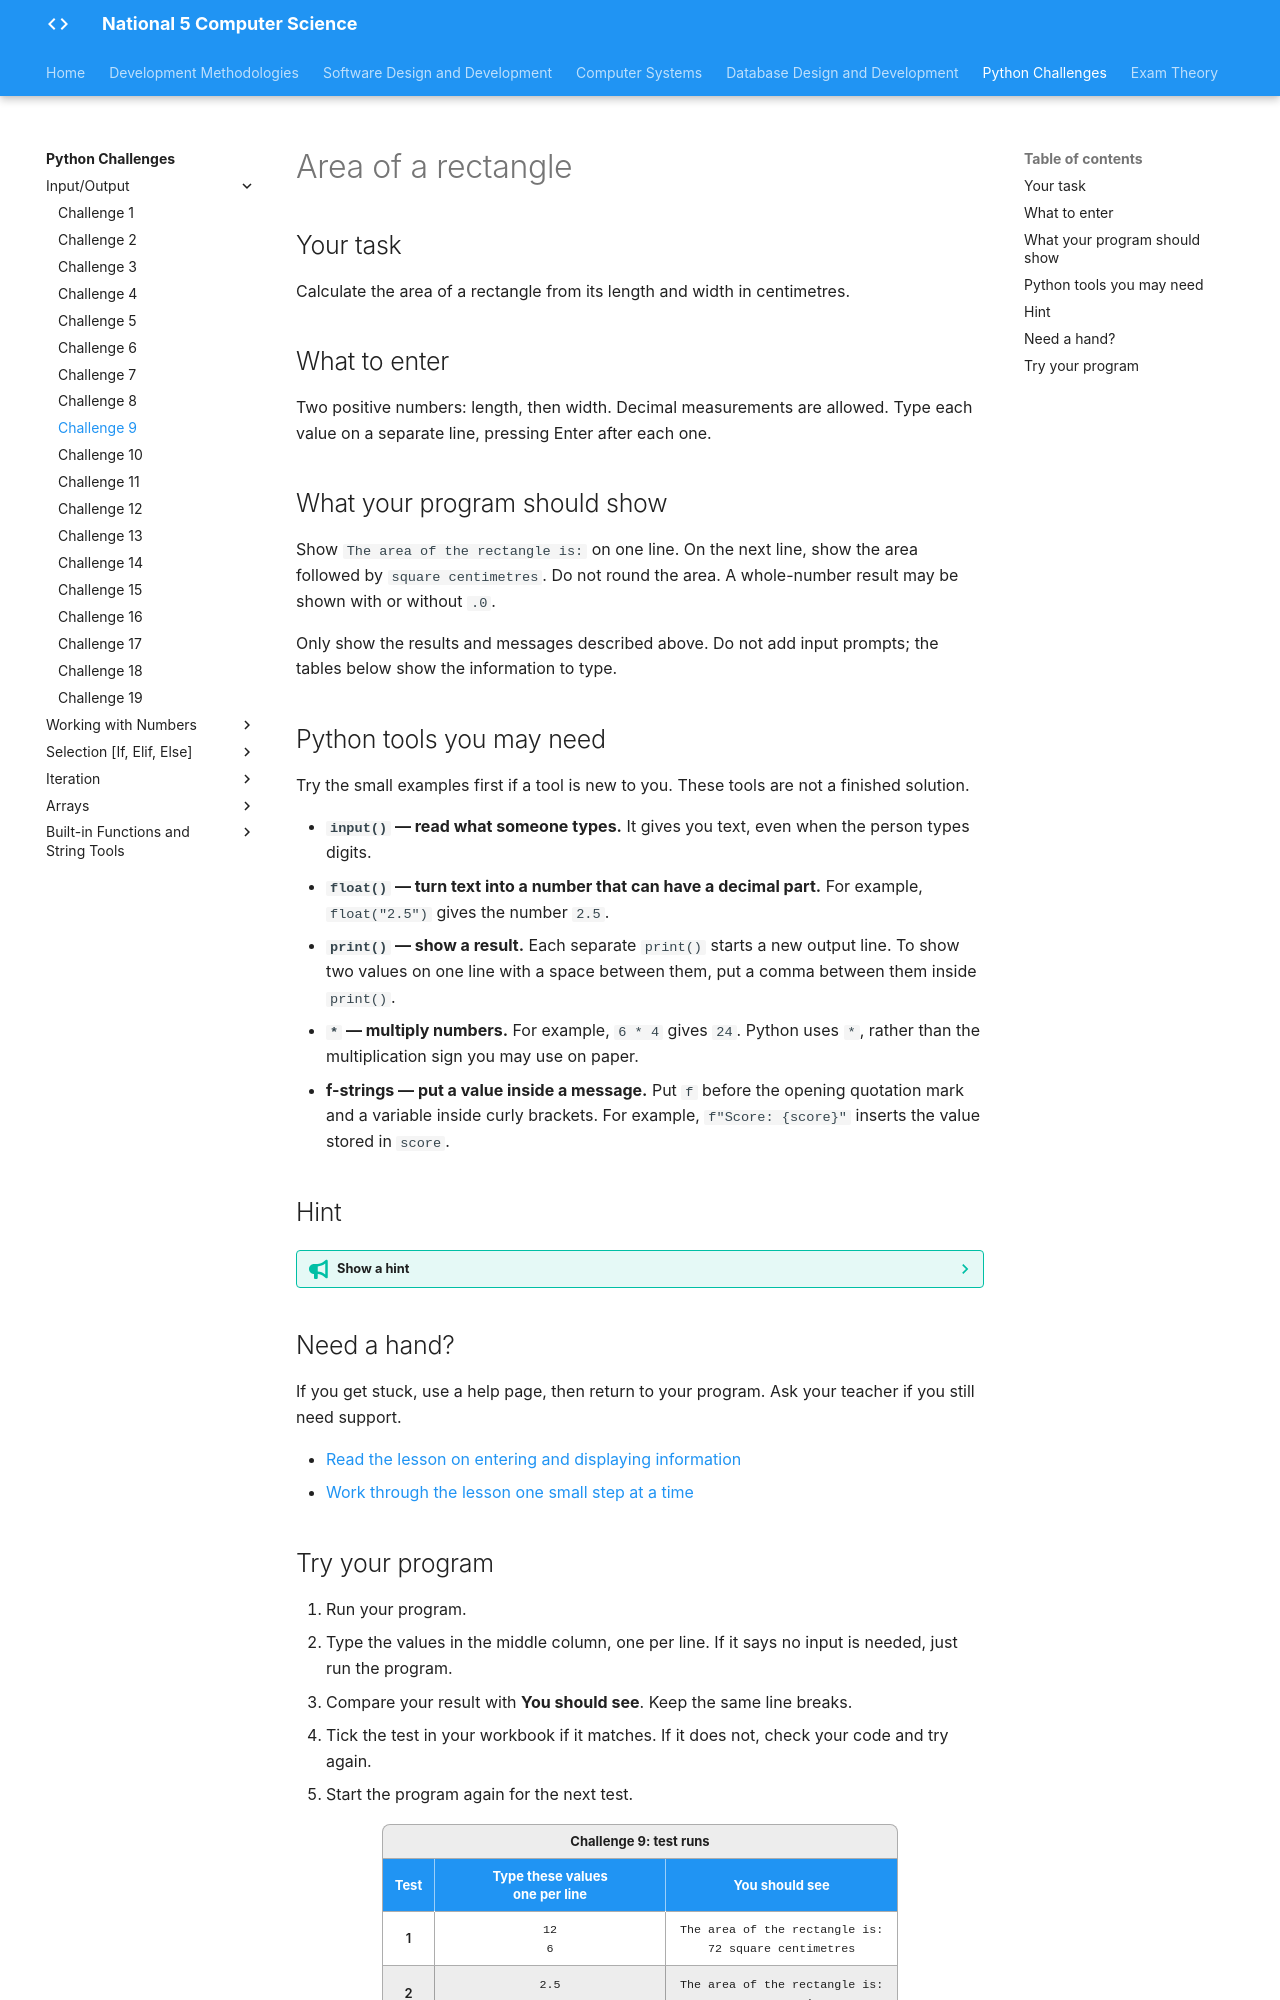

repository: Mr-Wood-CS/LN-National-5 · page: python-challenges/tasks/Challenge 9/index.html · generator: mkdocs

# Area of a rectangle

## Your task

Calculate the area of a rectangle from its length and width in centimetres.

## What to enter

Two positive numbers: length, then width. Decimal measurements are allowed. Type each value on a separate line, pressing Enter after each one.

## What your program should show

Show `The area of the rectangle is:` on one line. On the next line, show the area followed by ` square centimetres`. Do not round the area. A whole-number result may be shown with or without `.0`.

Only show the results and messages described above. Do not add input prompts; the tables below show the information to type.

## Python tools you may need

Try the small examples first if a tool is new to you. These tools are not a finished solution.

- **`input()` — read what someone types.** It gives you text, even when the person types digits.
- **`float()` — turn text into a number that can have a decimal part.** For example, `float("2.5")` gives the number `2.5`.
- **`print()` — show a result.** Each separate `print()` starts a new output line. To show two values on one line with a space between them, put a comma between them inside `print()`.
- **`*` — multiply numbers.** For example, `6 * 4` gives `24`. Python uses `*`, rather than the multiplication sign you may use on paper.
- **f-strings — put a value inside a message.** Put `f` before the opening quotation mark and a variable inside curly brackets. For example, `f"Score: {score}"` inserts the value stored in `score`.

## Hint

??? tip "Show a hint"

    Draw the rectangle and label the two measurements. Area measures the space inside it, rather than the distance around its edge.

## Need a hand?

If you get stuck, use a help page, then return to your program. Ask your teacher if you still need support.

- [Read the lesson on entering and displaying information](https://snakify.org/lessons/print_input_numbers/)
- [Work through the lesson one small step at a time](https://snakify.org/lessons/print_input_numbers/steps/1/)
